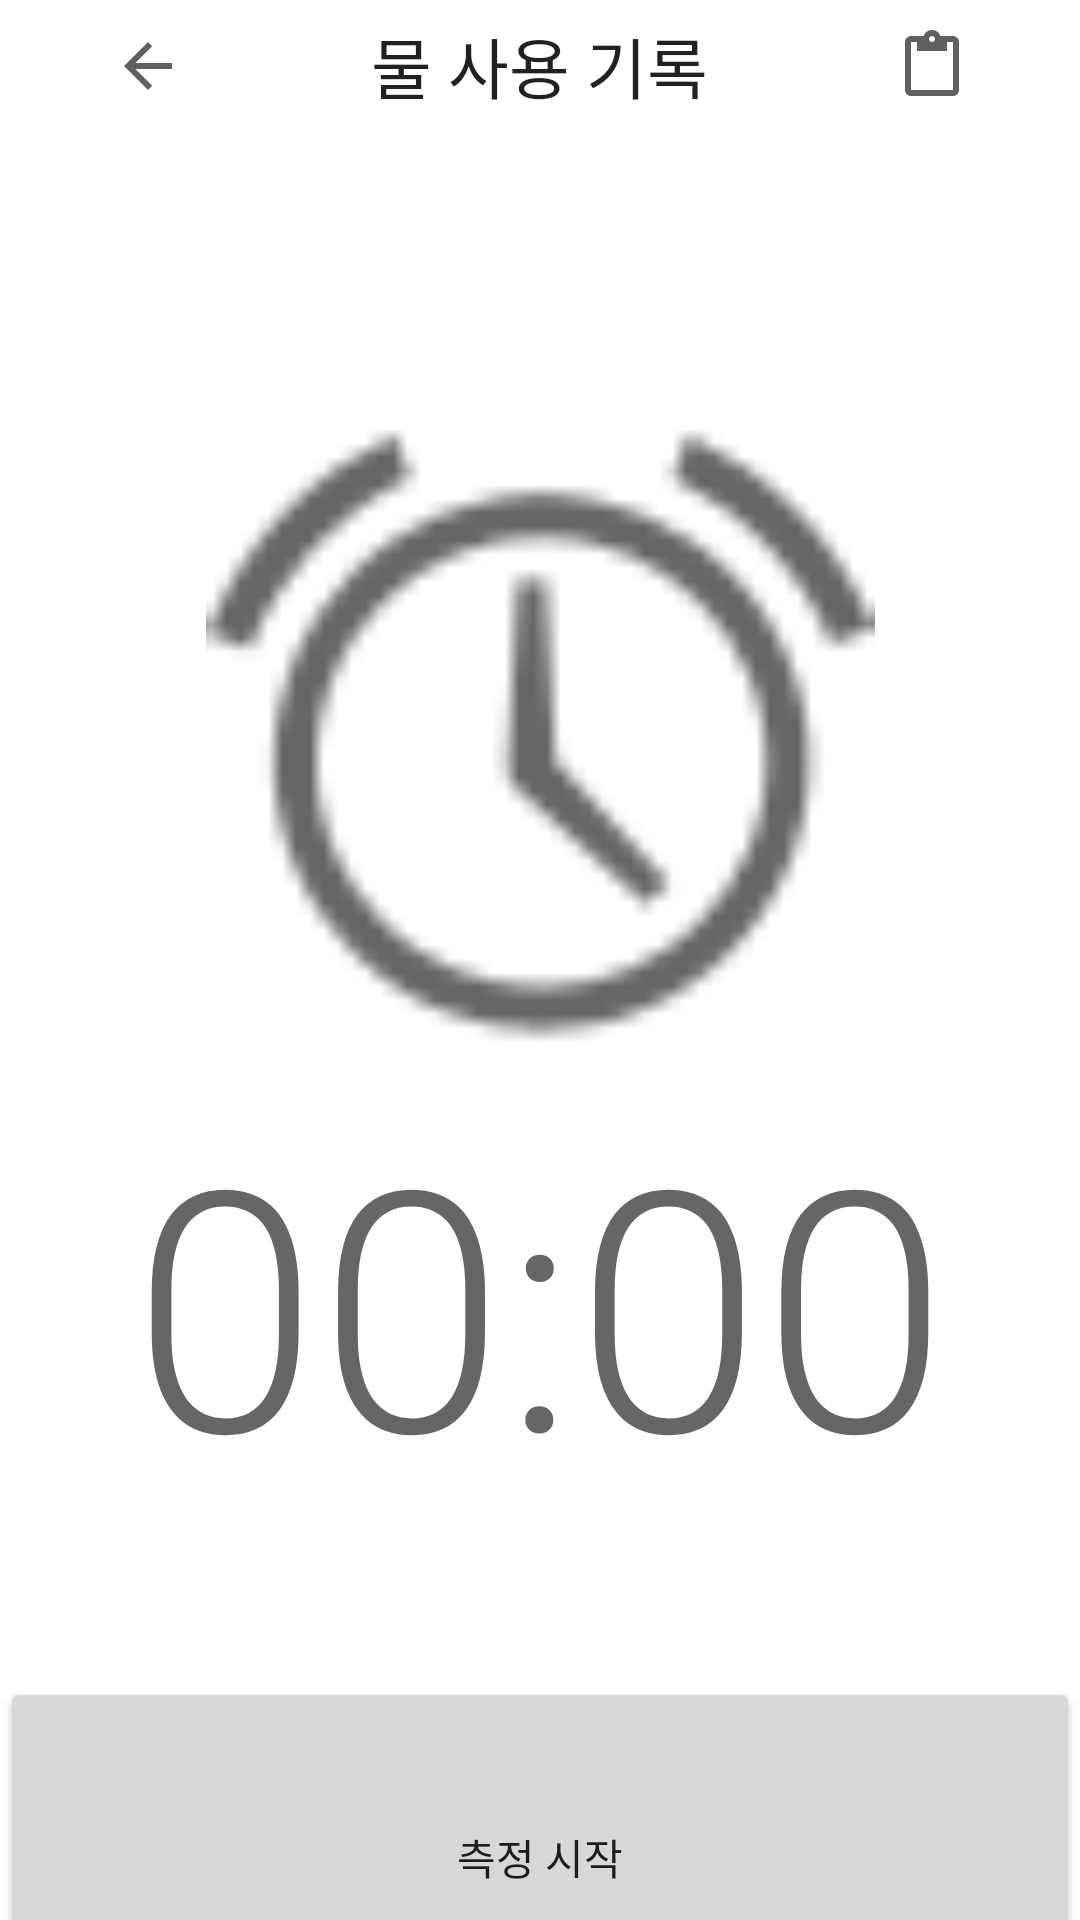

Android layout source for this screen:
<!-- AndroidManifest.xml: application theme Theme.OnEco -->
<!-- res/layout/activity_water_timer.xml -->
<?xml version="1.0" encoding="utf-8"?>
<LinearLayout xmlns:android="http://schemas.android.com/apk/res/android"
    xmlns:app="http://schemas.android.com/apk/res-auto"
    xmlns:tools="http://schemas.android.com/tools"
    android:orientation="vertical"
    android:layout_width="match_parent"
    android:layout_height="match_parent"
    tools:context=".WaterTimer"
    android:layout_margin="10dp">

    <LinearLayout
        android:layout_width="match_parent"
        android:layout_height="wrap_content"
        android:gravity="center_vertical"
        android:orientation="horizontal">

        <ImageButton
            android:id="@+id/Btn_back"
            android:layout_width="wrap_content"
            android:layout_height="wrap_content"
            android:layout_weight="1"
            android:backgroundTint="#00FFFFFF"
            android:contentDescription="@string/Btn_before"
            app:srcCompat="?attr/actionModeCloseDrawable"
            app:tint="#606060"
            tools:ignore="SpeakableTextPresentCheck,TouchTargetSizeCheck" />

        <TextView
            android:id="@+id/title_water"
            android:layout_width="wrap_content"
            android:layout_height="wrap_content"
            android:layout_weight="1"
            android:gravity="center"
            android:text="@string/title_write_water"
            android:textAppearance="@style/TextAppearance.AppCompat.Large" />

        <ImageButton
            android:id="@+id/Wstatistic"
            android:layout_width="wrap_content"
            android:layout_height="wrap_content"
            android:layout_weight="1"
            android:backgroundTint="#00FFFFFF"
            android:contentDescription="@string/Btn_checkStatis"
            app:srcCompat="?attr/actionModePasteDrawable"
            app:tint="#606060"
            tools:ignore="SpeakableTextPresentCheck,TouchTargetSizeCheck" />

    </LinearLayout>

    <Space
        android:layout_width="match_parent"
        android:layout_height="92dp" />

    <ImageView
        android:id="@+id/imageView3"
        android:layout_width="match_parent"
        android:layout_height="223dp"
        android:contentDescription="@string/timer_img"
        app:srcCompat="@android:drawable/ic_lock_idle_alarm" />

    <TextView
        android:id="@+id/spended_AllT"
        android:layout_width="match_parent"
        android:layout_height="wrap_content"
        android:gravity="center"
        android:text="00:00"
        android:textAppearance="@style/TextAppearance.AppCompat.Display4" />

    <Space
        android:layout_width="match_parent"
        android:layout_height="51dp" />



    <FrameLayout
        android:id="@+id/setting"
        android:layout_width="match_parent"
        android:layout_height="wrap_content">

        <Button
            android:id="@+id/Btn_start_TimerW"
            android:layout_width="match_parent"
            android:layout_height="120dp"
            android:text="@string/Btn_start_TimerW"
            tools:ignore="DuplicateSpeakableTextCheck" />
    </FrameLayout>



    <FrameLayout
        android:id="@+id/timer"
        android:layout_width="match_parent"
        android:layout_height="match_parent">

        <Button
            android:id="@+id/btn_cancel"
            android:layout_width="match_parent"
            android:layout_height="99dp"
            android:text="중지" />

        <Button
            android:id="@+id/btn_finish"
            android:layout_width="match_parent"
            android:layout_height="96dp"
            android:layout_gravity="bottom"
            android:text="완료" />

    </FrameLayout>


</LinearLayout>
<!-- resources referenced by this layout -->
<resources>
  <string name="Btn_before">Btn_before</string>
  <string name="Btn_checkStatis">checkStatistic</string>
  <string name="Btn_start_TimerW">측정 시작</string>
  <string name="timer_img">timer</string>
  <string name="title_write_water">물 사용 기록</string>
  <style name="Theme.OnEco" parent="Theme.MaterialComponents.DayNight.DarkActionBar">
          <item name="windowNoTitle">true</item>
          
          <item name="colorPrimary">#B9F6CA</item>
          <item name="colorPrimaryVariant">#AFBAF6</item>
          <item name="colorOnPrimary">@color/white</item>
          
          <item name="colorSecondary">#FF80AB</item>
          <item name="colorSecondaryVariant">#C8B1F1</item>
          <item name="colorOnSecondary">@color/black</item>
          
          <item name="android:statusBarColor" tools:targetApi="l">?attr/colorPrimaryVariant</item>
          
      </style>
  <color name="white">#FFFFFFFF</color>
  <color name="black">#FF000000</color>
</resources>
